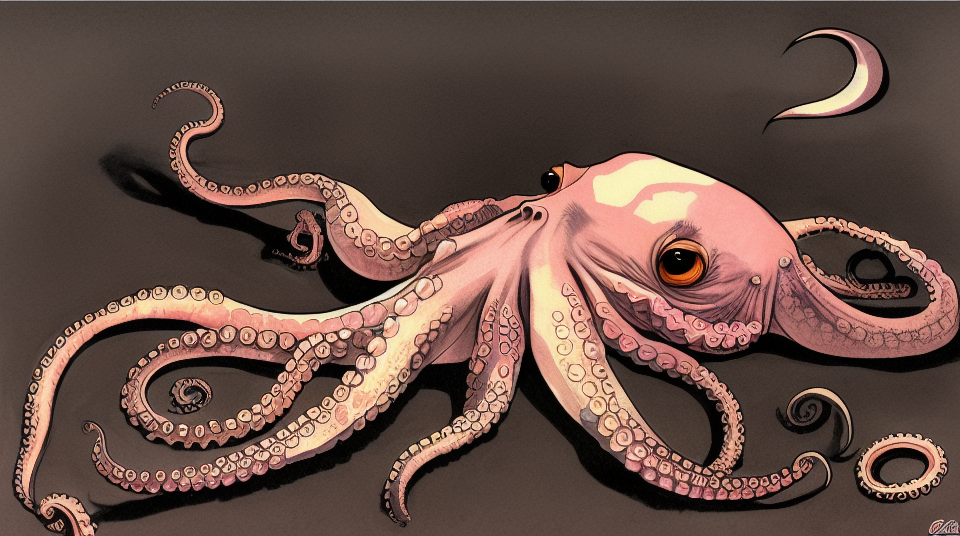
Generation parameters embedded in this image by AUTOMATIC1111 Stable Diffusion web UI or a fork of it (Forge, ...) (PNG 'parameters' text chunk):
dead octopus, cartoon, night, medieval
Negative prompt: HAPPY, POSITIVE, horror
Steps: 20, Sampler: Euler a, CFG scale: 7, Seed: 2412151993, Size: 960x540, Model hash: fc52756a74, Model: dreamlikeckpt